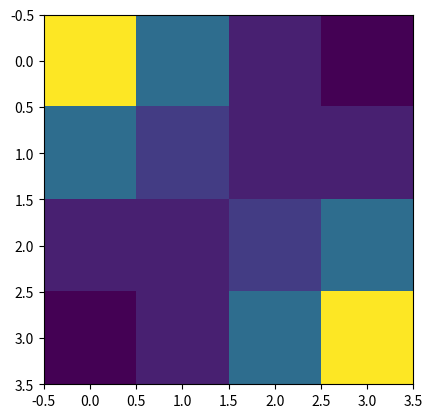

Reproduce this figure in Python.
import matplotlib.pyplot as plt
import numpy as np

# hyperparameters
threshold = 1e-3
gamma = 0.99

# states
n, m = 4, 4  # grid size
S = n * m


def state_ind_2_coord(ind):
    return (ind // n, ind % n)


# actions
A = 4
action_2_dir = {0: (-1, 0), 1: (1, 0), 2: (0, -1), 3: (0, 1)}


# transition
def transition(state, action):
    i, j = state_ind_2_coord(state)
    di, dj = action_2_dir[action]
    return max(0, min(n - 1, i + di)) * n + max(0, min(m - 1, j + dj))


# reward
def reward(state, action):
    return -1 if (state != 0 or state != (n * m - 1)) else 0


# policy to evaluation
def uniform_policy(action, state):
    return 1 / A


# Policy evaluation loop
V = [0] * (n * m)
while True:
    delta_value = 0
    for s in range(S):
        if s == 0 or s == (n * m - 1):
            continue
        # V[s] = \sum_a [ \pi(a|s) (r(s, a) + gamma * \sum_s' P(s'|s, a) V[s'])
        new_value = 0
        for a in range(A):
            new_value += uniform_policy(a, s) * (
                reward(s, a) + gamma * V[transition(s, a)]
            )
        delta_value = max(delta_value, abs(new_value - V[s]))
        V[s] = new_value

    if delta_value < threshold:
        break

V = np.array(V).reshape(n, m)
print(V)
plt.imshow(V)
plt.show()
